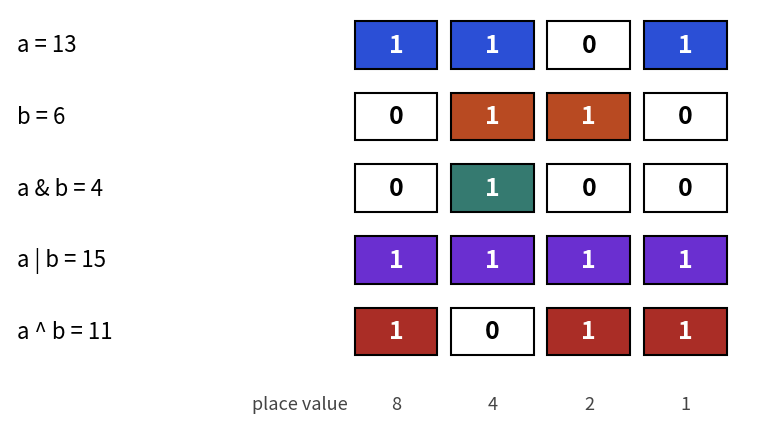

Python code for this plot:
import matplotlib
matplotlib.use("Agg")
import matplotlib.pyplot as plt
from matplotlib.patches import Rectangle, Circle, FancyArrowPatch
BLUE, ORANGE, TEAL, RED, PURPLE, GREY = "#2b4fd6", "#b84a22", "#357a70", "#aa2d26", "#6a2fd0", "#c9c9c9"
plt.rcParams.update({"font.size": 14})

fig, ax = plt.subplots(figsize=(8, 4.6))
ax.axis("off"); ax.set_xlim(0, 11); ax.set_ylim(0, 7)
rows = [("a = 13", "1101", BLUE), ("b = 6", "0110", ORANGE), ("a & b = 4", "0100", TEAL), ("a | b = 15", "1111", PURPLE), ("a ^ b = 11", "1011", RED)]
for r, (lab, bits, c) in enumerate(rows):
    y = 6 - r * 1.2
    ax.text(0.1, y + 0.4, lab, fontsize=16, va="center")
    for i, b in enumerate(bits):
        x = 5 + i * 1.4
        ax.add_patch(Rectangle((x, y), 1.2, 0.8, fc=c if b == "1" else "white", ec="black", lw=1.5))
        ax.text(x + 0.6, y + 0.4, b, ha="center", va="center", fontsize=18, color="white" if b == "1" else "black", fontweight="bold")
for i, w in enumerate([8, 4, 2, 1]):
    ax.text(5.6 + i * 1.4, 0.3, str(w), ha="center", fontsize=13, color="#444")
ax.text(4.9, 0.3, "place value", ha="right", fontsize=13, color="#444")
plt.tight_layout()
plt.savefig("dsa10_bits.png", dpi=110)
